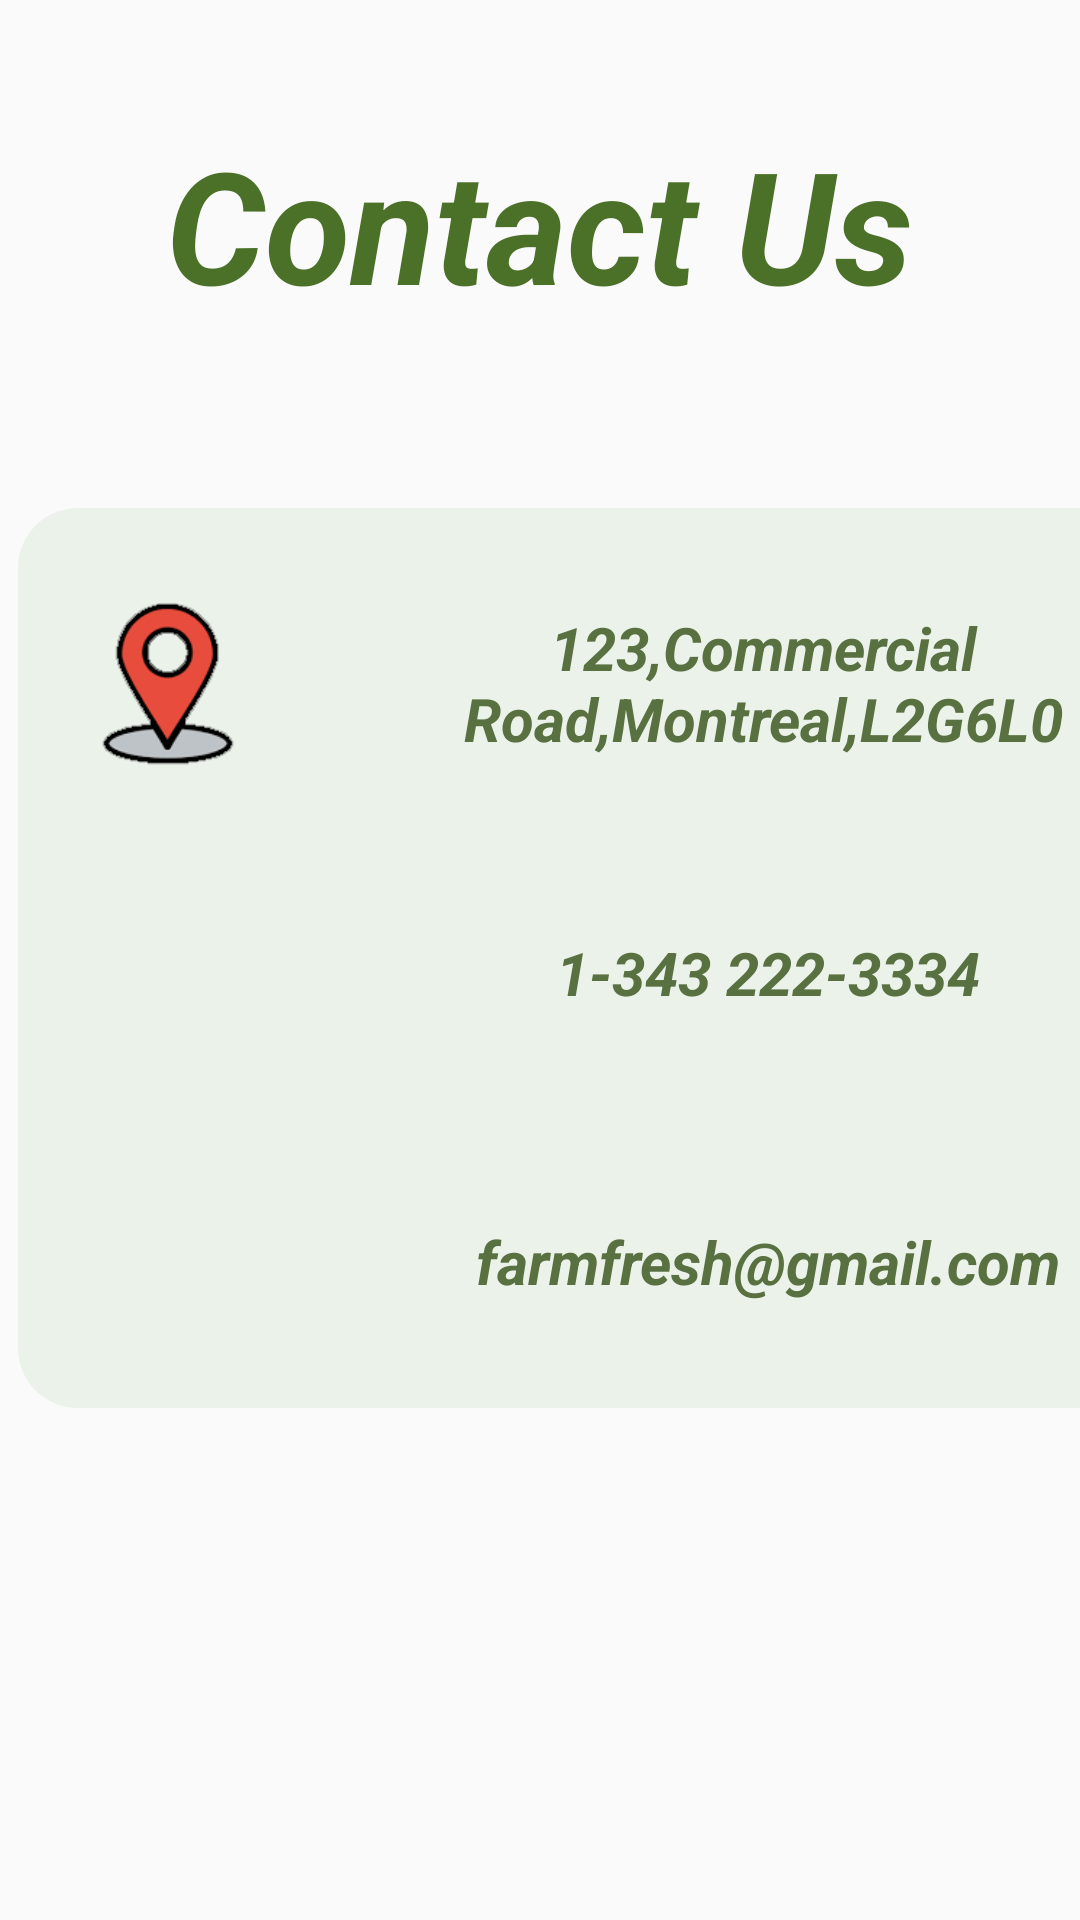

Here is an Android app screen rendered from its layout file. Give the layout XML and the strings, colors and styles it references.
<!-- AndroidManifest.xml: application theme Theme.PrjFarmFreshV1 -->
<!-- res/layout/fragment_contact_us.xml -->
<?xml version="1.0" encoding="utf-8"?>
<LinearLayout xmlns:android="http://schemas.android.com/apk/res/android"
    xmlns:app="http://schemas.android.com/apk/res-auto"
    xmlns:tools="http://schemas.android.com/tools"
    android:layout_width="match_parent"
    android:layout_height="match_parent"
    android:orientation="vertical"
    tools:context=".ui.contactUs.ContactUsFragment">

    <TextView
        android:id="@+id/tvTitle"
        android:layout_width="wrap_content"
        android:layout_height="wrap_content"
        android:text="Contact Us"
        android:layout_gravity="center"
        android:gravity="center"
        android:textSize="52sp"
        android:textStyle="bold|italic"
        android:layout_marginTop="40dp"
        android:textColor="#4B7027"

        />



    <TableLayout
        android:id="@+id/TableLayout01"
        android:layout_width="400dp"
        android:layout_height="300dp"
        android:background="@drawable/table_contactus"
        app:layout_constraintLeft_toLeftOf="parent"
        app:layout_constraintRight_toRightOf="parent"
        android:layout_marginTop="60dp"
        android:layout_marginLeft="6dp"
        app:layout_constraintTop_toBottomOf="@id/tvTitle"
        >
        <LinearLayout
            android:layout_width="match_parent"
            android:layout_height="0dp"
            android:layout_marginTop="10dp"
            android:orientation="horizontal"
            android:layout_weight="0.4">

            <ImageView
                android:id="@+id/tvlblLocation"
                android:layout_width="60dp"
                android:layout_height="60dp"
                android:layout_marginLeft="20dp"
                android:layout_marginRight="30dp"
                android:layout_gravity="center"
                android:src="@drawable/location"/>


            <TextView
                android:id="@+id/tvLocation"
                android:layout_width="237dp"
                android:layout_height="match_parent"
                android:layout_marginLeft="20dp"
                android:gravity="center"
                android:text="123,Commercial Road,Montreal,L2G6L0"
                android:textColor="#597040"
                android:textSize="20sp"
                android:textStyle="bold|italic"


                />
        </LinearLayout>

        <LinearLayout
            android:layout_width="match_parent"
            android:layout_height="0dp"
            android:orientation="horizontal"
            android:layout_weight="0.4"

            >

            <ImageView
                android:id="@+id/tvlblPhone"
                android:layout_width="60dp"
                android:layout_height="60dp"

                android:layout_marginLeft="20dp"
                android:layout_marginRight="50dp"
                android:layout_gravity="center"
                android:src="@drawable/phone"
                />


            <TextView
                android:id="@+id/tvPhone"
                android:layout_width="240dp"
                android:layout_height="match_parent"
                android:gravity="center"
                android:text="1-343 222-3334"
                android:textColor="#597040"
                android:textSize="20sp"
                android:textStyle="bold|italic"

                />

        </LinearLayout>


        <LinearLayout
            android:layout_width="match_parent"
            android:layout_height="0dp"
            android:orientation="horizontal"
            android:layout_weight="0.4"
            android:layout_marginLeft="20dp"
            >

            <ImageView
                android:id="@+id/tvlblEmail"
                android:layout_width="60dp"
                android:layout_height="60dp"
                android:src="@drawable/email"

                android:layout_gravity="center"
                />

            <TextView
                android:id="@+id/tvEmail"
                android:layout_width="252dp"
                android:layout_height="match_parent"
                android:layout_marginLeft="44dp"
                android:gravity="center"
                android:text="farmfresh@gmail.com"
                android:textColor="#597040"
                android:textSize="20sp"
                android:textStyle="bold|italic"


                />


        </LinearLayout>
    </TableLayout>


    <ImageView
        android:id="@+id/ivLogo"
        android:layout_width="wrap_content"
        android:layout_height="344dp"
        android:scaleType="centerCrop"
        app:layout_constraintLeft_toLeftOf="parent"
        app:layout_constraintRight_toRightOf="parent"
        app:srcCompat="@drawable/top_background_reverse"

        />


</LinearLayout>
<!-- resources referenced by this layout -->
<resources>
  <!-- drawable location: png bitmap (drawable, 4444 bytes) -->
  <!-- drawable table_contactus (drawable) -->
  <?xml version="1.0" encoding="utf-8"?>
  <shape xmlns:android="http://schemas.android.com/apk/res/android">
      <solid android:color="#99E2EDDF"/>
      <corners android:radius="60px"/>
      <padding android:left="0dp" android:top="0dp" android:right="0dp" android:bottom="0dp" />
  </shape>
  <!-- drawable top_background_reverse: png bitmap (drawable, 7700 bytes) -->
  <style name="Theme.PrjFarmFreshV1" parent="Theme.AppCompat.Light.NoActionBar">
          
          <item name="colorPrimary">@color/purple_500</item>
          <item name="colorPrimaryVariant">@color/purple_700</item>
          <item name="colorOnPrimary">@color/white</item>
          
          <item name="colorSecondary">@color/teal_200</item>
          <item name="colorSecondaryVariant">@color/teal_700</item>
          <item name="colorOnSecondary">@color/black</item>
          
          <item name="android:statusBarColor">?attr/colorPrimaryVariant</item>
          
      </style>
  <color name="purple_500">#FF6200EE</color>
  <color name="purple_700">#FF3700B3</color>
  <color name="white">#FFFFFFFF</color>
  <color name="teal_200">#FF03DAC5</color>
  <color name="teal_700">#FF018786</color>
  <color name="black">#FF000000</color>
</resources>
